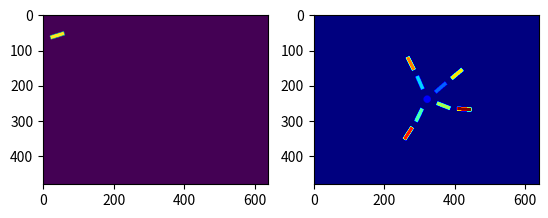
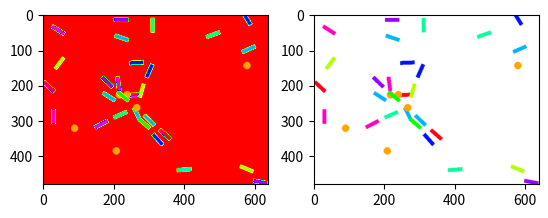

Source code (Python) for these figures, in order:
import numpy as np
import matplotlib.pyplot as plt
from matplotlib import cm
from PIL import Image, ImageDraw


def make_rot_matrix(x, y, theta=0):
    tf = np.eye(3)
    tf[0:2, 0:2] = np.array([[np.cos(theta), np.sin(theta)],
                             [-np.sin(theta), np.cos(theta)]])
    tf[0, 2] = x
    tf[1, 2] = y

    return tf


def affine_from_matrix(mat):
    return mat.reshape((9,)).tolist()[:6]


def normalize_angle(angle):
    """Normalize angle to stay between -PI and PI"""
    result = np.fmod(angle + np.pi, 2.0 * np.pi)
    if result <= 0:
        return result + np.pi
    return result - np.pi


class Shape(object):
    def __init__(self):
        self.tag = 0

    def set_state(self, *args):
        raise NotImplementedError()

    def mask(self, *args):
        raise NotImplementedError()

    def area(self, *args):
        raise NotImplementedError()


class Rectangle(Shape):
    def __init__(self, w, h, x=0, y=0, theta=0, img_size=(640, 480), tag=1):
        super(Rectangle, self).__init__()

        self.w = w
        self.h = h

        self.tag = tag

        self.img_size = img_size

        self.x = x
        self.y = y
        self.theta = normalize_angle(-theta)

        self._mask = Image.new('L', self.img_size)
        center_x, center_y = self.img_size[0] / 2, self.img_size[1] / 2
        rect_coords = [center_x - self.w / 2, center_y - self.h / 2,
                       center_x + self.w / 2, center_y + self.h / 2]
        draw = ImageDraw.Draw(self._mask)
        draw.rectangle(rect_coords, fill=255)

    def set_state(self, x, y, theta):
        self.x = x
        self.y = y
        self.theta = normalize_angle(-theta)

    def area(self):
        return self.w * self.h

    def calc_tf(self):
        center_x, center_y = self.img_size[0] / 2, self.img_size[1] / 2
        rot = make_rot_matrix(center_x, center_y, self.theta)
        translate = make_rot_matrix(-self.x, -self.y, 0)
        tf = rot.dot(translate)
        return tf

    def mask(self):
        tf = affine_from_matrix(self.calc_tf())
        mask = self._mask.transform(self.img_size, Image.AFFINE, data=tf, fillcolor=0)

        return np.array(mask) == 255

    def jitter(self, jitter_vars):
        self.x += np.random.normal(0, jitter_vars[0])
        self.y += np.random.normal(0, jitter_vars[1])
        self.theta = normalize_angle(np.random.normal(self.theta, jitter_vars[2]))


class Circle(Shape):
    def __init__(self, radius, x=0, y=0, img_size=(640, 480), tag=1):
        super(Circle, self).__init__()

        self.radius = radius
        self.img_size = img_size
        self.tag = tag

        self.x = x
        self.y = y

    def set_state(self, x, y):
        self.x = x
        self.y = y

    def area(self):
        return np.pi * self.radius * self.radius

    def calc_bbox(self):
        return [self.x - self.radius, self.y - self.radius,
                self.x + self.radius, self.y + self.radius]

    def mask(self):
        mask = Image.new('L', self.img_size)

        draw = ImageDraw.Draw(mask)
        draw.ellipse(self.calc_bbox(), fill=255)

        return np.array(mask) == 255

    def jitter(self, jitter_vars):
        self.x += np.random.normal(0, jitter_vars[0])
        self.y += np.random.normal(0, jitter_vars[1])


class Spider(object):
    def __init__(self, x=0, y=0, qs=[], w=40, h=10, r=10, img_size=(640, 480)):
        self.n_links = 8
        self.w = w
        self.h = h
        self.r = r
        self.img_size = img_size

        self.x = x
        self.y = y

        self.root = Circle(r)
        self.links = [Rectangle(w, h, tag=i + 2) for i in range(self.n_links)]
        self.qs = self.random_init() if len(qs) != self.n_links else qs

        self.update_links()

    def random_init(self, std=np.pi / 8):
        quarters = [i * (np.pi / 2) + np.pi / 4 for i in range(4)]
        init = quarters + [0] * 4
        init = [np.random.normal(q, std) for q in init]
        return init

    def set_state(self, x, y, qs=[]):
        self.x = x
        self.y = y

        if len(qs) <= len(self.links):
            for i in range(len(qs)):
                self.qs[i] = qs[i]

        self.update_links()

    def area(self):
        return self.n_links * self.links[0].area() + self.root.area()

    def update_links(self):
        self.root.set_state(self.x, self.y)
        tw = make_rot_matrix(self.x, self.y)
        rect_center_tf = make_rot_matrix(self.w / 2, 0)

        for i in range(self.n_links):
            theta = self.qs[i]
            rect_tf = None
            if (i < self.n_links / 2):
                # This is the first layer of joints, connected to the root.
                t1 = make_rot_matrix(self.r + self.w / 2, 0)
                rot1 = make_rot_matrix(0, 0, theta)
                rect_tf = rot1.dot(t1)
            else:
                # This is the second layer of joints, connected to the first layer.
                parent_joint = self.qs[i - self.n_links // 2]
                theta = normalize_angle(theta + parent_joint)

                t2 = make_rot_matrix(self.w / 2, 0)
                rot2 = make_rot_matrix(0, 0, self.qs[i])
                t1 = make_rot_matrix(self.r + self.w + self.w / 2, 0)
                rot1 = make_rot_matrix(0, 0, parent_joint)

                rect_tf = rot1.dot(t1).dot(rot2).dot(t2)

            pt = np.array([0, 0, 1]).reshape((3, 1))
            new_pt = tw.dot(rect_tf).dot(rect_center_tf).dot(pt)

            self.links[i].set_state(new_pt[0, 0], new_pt[1, 0], theta)

    def observation(self):
        obs = np.zeros(self.img_size).T
        # Stamp circle.
        obs[self.root.mask()] = self.root.tag
        # Stamp rectangles.
        for r in self.links:
            obs[r.mask()] = r.tag

        return obs


class Scene(object):
    def __init__(self, n_rect, n_circ, img_size=(640, 480)):
        self.n_rect = n_rect
        self.n_circ = n_circ
        self.img_size = img_size

        self.spider = Spider(np.random.normal(img_size[0] / 2, 60),
                             np.random.normal(img_size[1] / 2, 60))

        num_colours = 2 + self.spider.n_links
        self.rects = [Rectangle(40, 10, tag=np.random.randint(2, num_colours)) for _ in range(self.n_rect)]
        self.circles = [Circle(10) for _ in range(self.n_circ)]
        for r in self.rects:
            x = np.random.randint(0, self.img_size[0])
            y = np.random.randint(0, self.img_size[1])
            theta = np.random.uniform(0, np.pi)
            r.set_state(x, y, theta)
        for c in self.circles:
            x = np.random.randint(0, self.img_size[0])
            y = np.random.randint(0, self.img_size[1])
            c.set_state(x, y)

    def observation(self):
        obs = np.zeros(self.img_size).T
        for r in self.rects:
            obs[r.mask()] = r.tag
        for c in self.circles:
            obs[c.mask()] = c.tag

        spi_obs = self.spider.observation()
        obs = np.where(spi_obs > 0, spi_obs, obs)

        return obs

    def image(self, obs=None):
        if obs is None:
            obs = self.observation()
        mask = Image.fromarray(np.uint8((obs > 0) * 255))
        obs = Image.fromarray(np.uint8(cm.hsv(obs / obs.max()) * 255))
        img = Image.new('RGB', self.img_size, color="#ffffff")
        img.paste(obs, mask=mask)

        return img

    def display_belief(self, marginals, img=None):
        if img is None:
            img = self.image()

        # Make the image black and white.
        img = img.convert("L").convert("RGB")

        mask = np.zeros(self.img_size).T
        bel_obs = np.zeros(self.img_size).T
        for bel in marginals:
            for x in bel:
                m = x.mask()
                mask[m] += 1
                bel_obs[m] = x.tag

        mask = Image.fromarray(np.uint8(mask / mask.max() * 255))
        bel_obs = Image.fromarray(np.uint8(cm.hsv(bel_obs / bel_obs.max()) * 255))

        img.paste(bel_obs, mask=mask)

        return img


if __name__ == '__main__':
    r = Rectangle(40, 10)
    r.set_state(40, 60, 0.3)

    mask = r.mask()

    plt.figure(1)
    plt.subplot(1, 2, 1)
    plt.imshow(mask)

    s = Spider(320, 240)
    plt.subplot(1, 2, 2)
    plt.imshow(s.observation(), cmap=plt.get_cmap("jet"))

    scene = Scene(20, 5)
    obs = scene.observation()
    img = scene.image()

    plt.figure(2)
    plt.subplot(1, 2, 1)
    plt.imshow(obs, cmap=plt.get_cmap("hsv"))
    plt.subplot(1, 2, 2)
    plt.imshow(img)

    plt.show()
